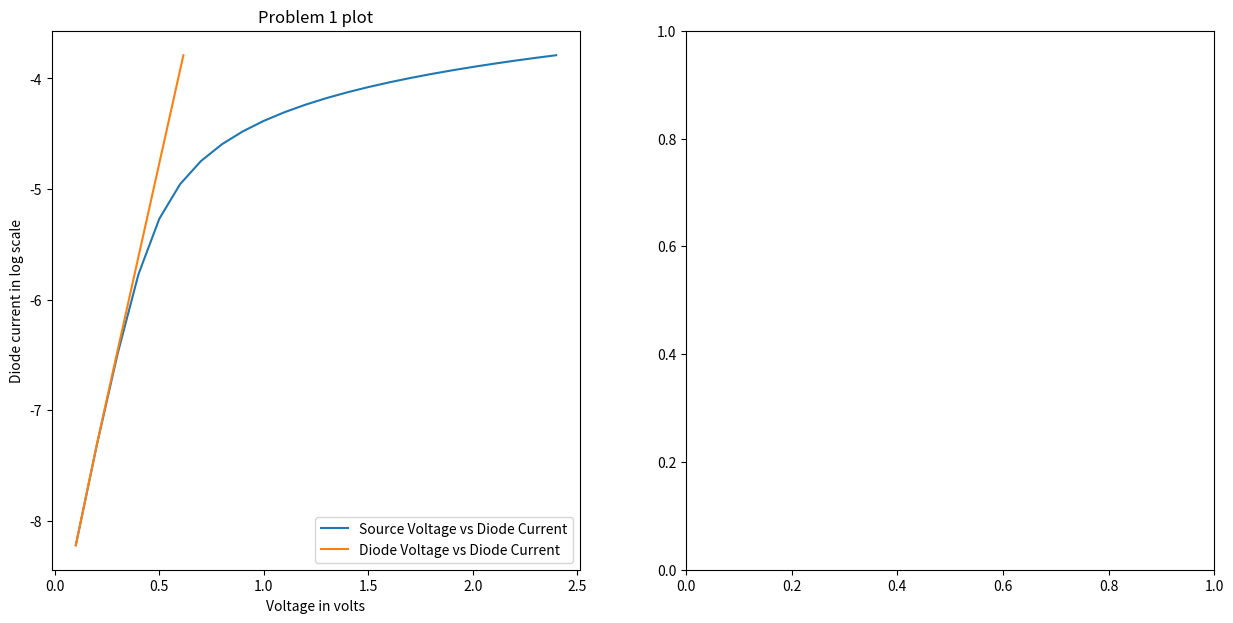

Write the Python code that produced this figure. (Note: this script raises an exception after producing the figure.)
from scipy.optimize import fsolve
import matplotlib.pyplot as plt
import numpy as np
import scipy.constants as ct
from scipy.optimize import leastsq
# Ignore the warnings generated in runtime during
# the leastsq operation
import warnings

# Scientific required for the execution of the program
ISAT_CONST = 1e-9  # Saturation current of the diode
N_CONST = 1.7  # Ideality factor
R_CONST = 11e3  # Resistor in series with the diode
T_CONST1 = 350  # Temperature coefficient of the diode for problem 1
q = ct.physical_constants["atomic unit of charge"][0]  # Get the value of the atomic unit of charge
k = ct.physical_constants["Boltzmann constant"][0]  # Boltzmann constant
T_CONST2 = 375  # Temperature set for problem 2
A = 1e-8  # Area of cross-section of the diode
RES_ERR_THRESH = 10e-6  # Init the average residual threshold for the diode current
res_avg = 1

# Ignore the warnings generated by leastsq operations
warnings.simplefilter("ignore")

###########################################
# PROBLEM 1
###########################################

# Initialize the voltage range for the diode
Vs_init = np.arange(0.1, 2.5, 0.1)  # Create a voltage range with starting value as 0.1V and end value as 2.5V with a step size of 0.1V
step_size = (2.5 - 0.1) / 0.1
V = [1 for i in range(int(step_size+1))]  # Creates a list with step_size number of 1000's

# Equation of current passing through the diode
# This function is both by problems 1 and 2
def Idiode(Vd, Is, n, T):
    return Is * (np.exp((Vd * q) / (n * k * T)) - 1)

# Define the error equation that is obtained by nodal analysis
# This is obtained by performing a nodal analysis on the circuit
def errorFunc(Vd, Vs, R, Is, n, T):
    x = (Vd / R) - (Vs / R) + Idiode(Vd, Is, n, T)
    return x

# Get the final value of the voltage that gives the least error
diode_voltage = fsolve(errorFunc, V, args=(Vs_init, R_CONST,ISAT_CONST, N_CONST, T_CONST1))
diode_current = Idiode(diode_voltage, ISAT_CONST, N_CONST, T_CONST1)

# Setup the parameters for the plot
fig, (ax1, ax2) = plt.subplots(1,2, figsize=(15,7))
ax1.set_title("Problem 1 plot")
ax1.set_ylabel("Diode current in log scale")
ax1.set_xlabel("Voltage in volts")

# Plot the graph between the log of the diode current and the source voltage
ax1.plot(Vs_init, np.log10(diode_current), label="Source Voltage vs Diode Current")

# Plot the graph between the log of the diode current and the diode voltage
ax1.plot(diode_voltage, np.log10(diode_current), label="Diode Voltage vs Diode Current")

# Include the legends in the plot
ax1.legend()

###########################################
# PROBLEM 2
###########################################

# Initialize the actual values until the least square estimation is started
# These are initialized as list as the output to the least squares is an array of numbers from the values are
# to be indexed for passing in the next iteration
n = [1.5]  # Ideality factor of the diode
R = [10e3]  # Resistance in series with the diode
phi = [0.8]  # Barrier height for the diode

# Read a text file in python
f = open("DiodeIV.txt", 'r')

# Read line by line from the text file
lines = f.readlines()

# Initialize the values of source voltages and diode currents
Vs_lst = []
Id_actual_lst = []

# get the values of Vs and Id from the text file
# Perform a strip to remove the spaces
# Perform a split to give an output of a list of values of the stripped values
for line in lines:
    a = line.strip().split()
    Vs_lst.append(a[0])
    Id_actual_lst.append(a[1])

# Convert the list of strings to an array for calculations on them
Vs_arr = [float(i) for i in Vs_lst]
Id_actual_arr = [float(i) for i in Id_actual_lst]

# Diode current equation inclusive of the source voltage and actual diode current as the input parameters
# The previous diode current function "Idiode" took the diode voltage as the input parameter
# Notice the Vs - (I * R) used instead of Vd as in Idiode
def Idiode2(Is, Vs, R, n, I):
    result = Is * (np.exp((((Vs - (I * R)) * q) / (n * k * T_CONST2))) - 1)
    return result

# Define the equation for the saturation current of the diode
def Isat(phi):
    return (A * (T_CONST2**2) * np.exp(-phi*q/(k*T_CONST2)))

# Define the residual functions
# The steps within the function remain the same even though the names of the residul functions
# # are different. This is done to maintain a different order of inputs
# The error values are taken to be the absolute values of the difference between the actual diode current
# values from the DiodeIV.txt and the predicted values using the R, phi and n using the least squares
def residual_phi(phi, n, R):
    Is_temp = Isat(phi)
    return np.absolute(Id_actual_arr - Idiode2(Is_temp, Vs_arr, R, n, Id_actual_arr))

def residual_n(n, phi, R):
    Is_temp = Isat(phi)
    return np.absolute(Id_actual_arr - Idiode2(Is_temp, Vs_arr, R, n, Id_actual_arr))

def residual_R(R, n, phi):
    Is_temp = Isat(phi)
    return np.absolute(Id_actual_arr - Idiode2(Is_temp, Vs_arr, R, n, Id_actual_arr))

# Use a loop until the desired value converges to an accurate value within an error
# threshold
# Use count to keep track of the number of iterations before the convergence
count = 1

while(res_avg > RES_ERR_THRESH):

    # Perform the least squares optimization to get the values of R, phi and n
    # Here the values of R, phi and n are taken from the previous iteration
    # During the first iteration, it takes the initialized values
    R = leastsq(residual_R, R[0], args=(n[0], phi[0]))
    # print("LeastSq (R): " + str(R))
    phi = leastsq(residual_phi, phi[0], args=(n[0], R[0]))
    # print("LeastSq: (phi)" + str(R[0]))
    n = leastsq(residual_n, n[0], args=(phi[0], R[0]))

    # Get the average residual using one of the residual functions
    # This step calculates the average residual current which is the deviation of all the actual values (provided
    # in the DiodeIV.txt from the predicted values (by substituting the current iteration values of R, n and phi)
    res_avg = np.average(np.absolute(residual_phi(phi[0], n[0], R[0])))

    # Tracking parameters printed
    print("< Iter#: {0} ; phi: {1:.4f} ; n: {2:.4f} ; R: {3:.2f} ; Residual: {4:.3e} >" \
          .format(count, phi[0][0], n[0][0], R[0][0], res_avg))

    # Increment the tracking count for every iteration
    count+=1

# Indexed predicted values
R_pred = R[0][0]
n_pred = n[0][0]
phi_pred = phi[0][0]

# Print the final values of R, n and phi
print("\n\nEstimated resistance (R): {0:.2f} \u03A9" .format(R_pred))
print("Estimated ideality factor (n): {0:.2f}" .format(n_pred))
print("Estimated phi: {0:.3f}" .format(phi_pred))
print("Number of iterations to converge: {0}".format(count))

# Init the diode voltage for prediction
Vd_init = [1 for i in range(len(Vs_arr))]

# Calculate the saturation current, diode voltage, diode current based upon the predicted values of phi
Is_pred = Isat(phi_pred)
diode_voltage_pred = fsolve(errorFunc, Vd_init, args=(Vs_arr, R_pred, Is_pred, n_pred, T_CONST2))
diode_current_pred = Idiode(diode_voltage_pred, Is_pred, n_pred, T_CONST2)

# Set axes params for the plot
ax2.set_xlabel("Diode voltage in volts")
ax2.set_ylabel("Diode current in log scale")
ax2.set_title("Problem 2 plot")

# Plot the given values of Source voltage and diode current in DiodeIV.txt (Actual values)
ax2.plot(Vs_arr[1:], np.log10(Id_actual_arr[1:]), label="Actual")

# Plot the given values of diode current and diode voltage in DiodeIV.txt (Predicted values)
ax2.plot(Vs_arr[1:], np.log10(diode_current_pred[1:]), label="Predicted")
ax2.legend()
plt.show()
